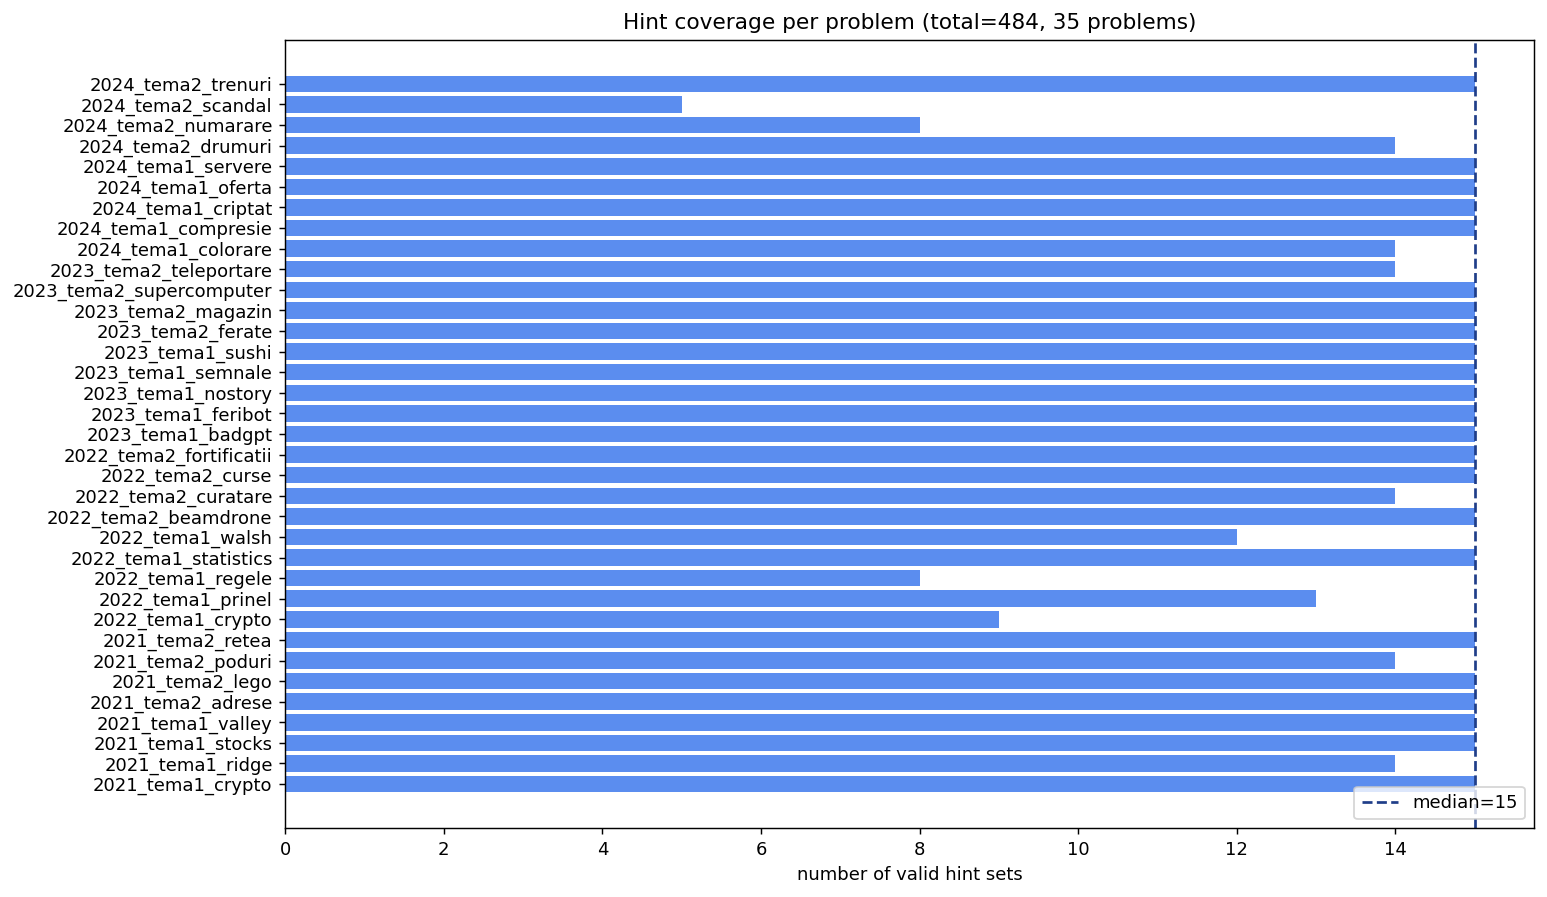

The table this chart was drawn from, first rows:
problem_id, count
2021_tema1_crypto, 15
2021_tema1_ridge, 14
2021_tema1_stocks, 15
2021_tema1_valley, 15
2021_tema2_adrese, 15
2021_tema2_lego, 15
2021_tema2_poduri, 14
2021_tema2_retea, 15
2022_tema1_crypto, 9
2022_tema1_prinel, 13
2022_tema1_regele, 8
2022_tema1_statistics, 15
2022_tema1_walsh, 12
2022_tema2_beamdrone, 15
2022_tema2_curatare, 14
2022_tema2_curse, 15
2022_tema2_fortificatii, 15
2023_tema1_badgpt, 15
2023_tema1_feribot, 15
2023_tema1_nostory, 15
2023_tema1_semnale, 15
2023_tema1_sushi, 15
2023_tema2_ferate, 15
2023_tema2_magazin, 15
2023_tema2_supercomputer, 15
2023_tema2_teleportare, 14
2024_tema1_colorare, 14
2024_tema1_compresie, 15
2024_tema1_criptat, 15
2024_tema1_oferta, 15
2024_tema1_servere, 15
2024_tema2_drumuri, 14
2024_tema2_numarare, 8
2024_tema2_scandal, 5
2024_tema2_trenuri, 15
